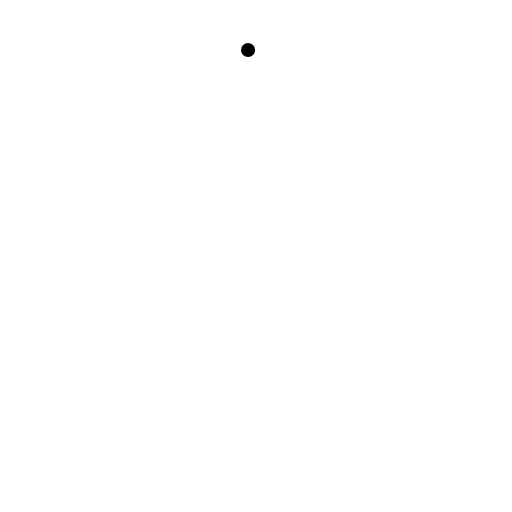
t = 0.00 s
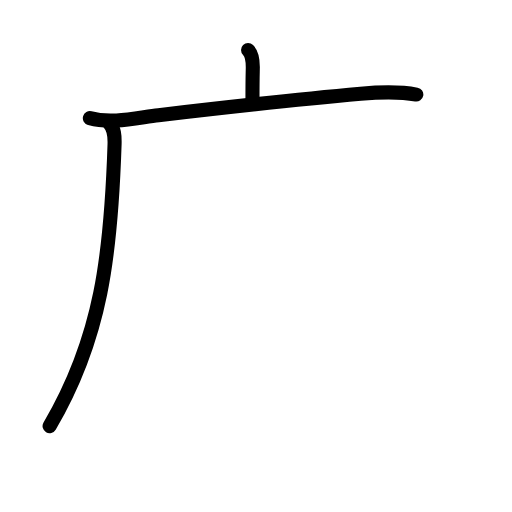
t = 2.88 s
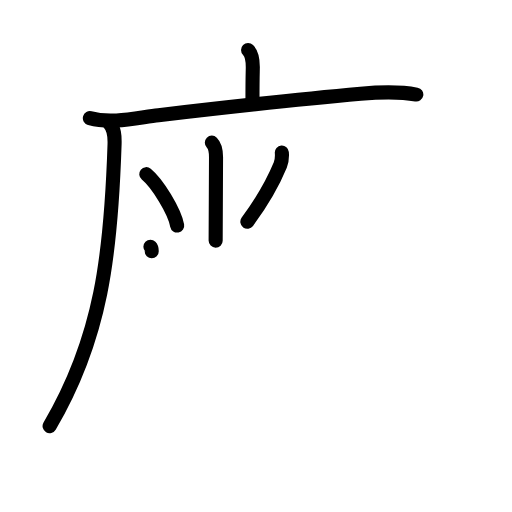
t = 6.08 s
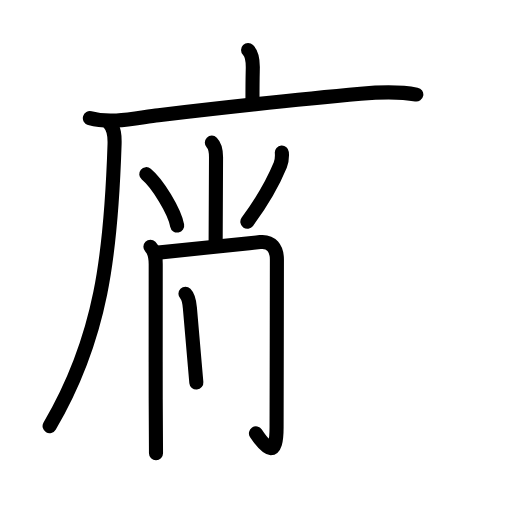
t = 8.92 s
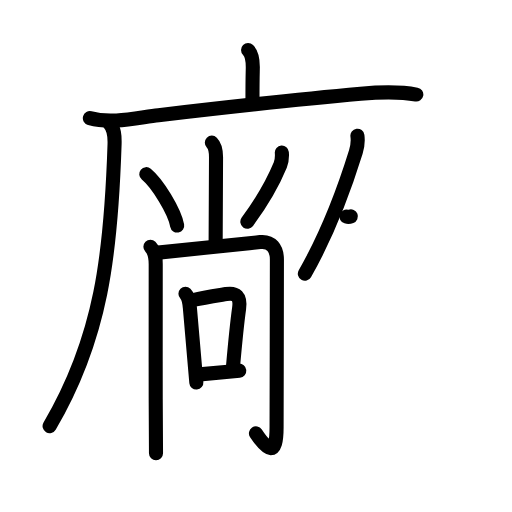
t = 12.08 s
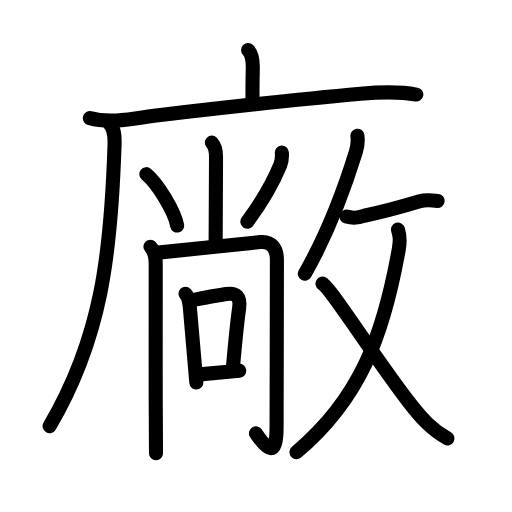
t = 15.00 s

The animated SVG that drew these frames (rendered in a browser with its animation timeline set to each time). Animation: 49 SMIL elements (animate=49); one cycle of 15.00 s.

<?xml version="1.0" encoding="UTF-8"?>
<!--
AniKanjiVG is licensed by CC-BY-SA Paul C. Sommerhoff (https://bitbucket.org/sommerhoff/anikanjivg).
AniKanjiVG uses KanjiVG which is licensed by CC-BY-SA Ulrich Apel (http://kanjivg.tagaini.net).
See also http://creativecommons.org/licenses/by-sa/3.0/
-->
<svg xmlns:kvg='http://kanjivg.tagaini.net' xmlns='http://www.w3.org/2000/svg' width='109' height='109' viewBox='0 0 109 109' style='fill:none;stroke:#000000;stroke-width:3;stroke-linecap:round;stroke-linejoin:round;' id="kvg:kanji_05ee0"><g id="kvg:05ee0" kvg:element="廠"><g id="kvg:05ee0-g1" kvg:element="广" kvg:position="tare" kvg:radical="general"><path id="kvg:05ee0-s1" kvg:type="㇑a" d="M52.81,10.63c0.97,0.97,1.01,2.62,1.01,3.65c0,0.79-0.07,1.84-0.07,6.71"><animate attributeName="d" begin="0.0s" dur="0.5s" from="M52.81,10.63C52.81,10.63,52.81,10.63,52.81,10.63" to="M52.81,10.63c0.97,0.97,1.01,2.62,1.01,3.65" />
<animate attributeName="d" begin="0.5s" dur="0.5s" from="M52.81,10.63c0.97,0.97,1.01,2.62,1.01,3.65c0,0,0,0,0,0,0" to="M52.81,10.63c0.97,0.97,1.01,2.62,1.01,3.65c0,0.79-0.07,1.84-0.07,6.71" />
</path>
<g id="kvg:05ee0-g2" kvg:element="厂"><path id="kvg:05ee0-s2" kvg:type="㇐" d="M19.13,25.15c4.63,1.26,10-0.09,14.61-0.63c14.13-1.65,29.77-3.39,43.03-4.57c4-0.35,7.92-0.56,11.86,0.18"><animate attributeName="d" begin="1.0s" dur="0.3333333333333333s" from="M19.13,25.15C19.13,25.15,19.13,25.15,19.13,25.15" to="M19.13,25.15c4.63,1.26,10-0.09,14.61-0.63" />
<animate attributeName="d" begin="1.3333333333333333s" dur="0.3333333333333333s" from="M19.13,25.15c4.63,1.26,10-0.09,14.61-0.63c0,0,0,0,0,0,0" to="M19.13,25.15c4.63,1.26,10-0.09,14.61-0.63c14.13-1.65,29.77-3.39,43.03-4.57" />
<animate attributeName="d" begin="1.6666666666666665s" dur="0.3333333333333333s" from="M19.13,25.15c4.63,1.26,10-0.09,14.61-0.63c14.13-1.65,29.77-3.39,43.03-4.57c0,0,0,0,0,0,0" to="M19.13,25.15c4.63,1.26,10-0.09,14.61-0.63c14.13-1.65,29.77-3.39,43.03-4.57c4-0.35,7.92-0.56,11.86,0.18" />
<animate attributeName="d" begin="0s" dur="1.0s" from="M-100,-100" to="M-100,-100" />
</path>
<path id="kvg:05ee0-s3" kvg:type="㇒" d="M23.24,26.25c1.13,1.13,1.2,2.75,1.15,4.46c-0.76,23.41-2.76,41.16-13.83,60"><animate attributeName="d" begin="2.0s" dur="0.5s" from="M23.24,26.25C23.24,26.25,23.24,26.25,23.24,26.25" to="M23.24,26.25c1.13,1.13,1.2,2.75,1.15,4.46" />
<animate attributeName="d" begin="2.5s" dur="0.5s" from="M23.24,26.25c1.13,1.13,1.2,2.75,1.15,4.46c0,0,0,0,0,0,0" to="M23.24,26.25c1.13,1.13,1.2,2.75,1.15,4.46c-0.76,23.41-2.76,41.16-13.83,60" />
<animate attributeName="d" begin="0s" dur="2.0s" from="M-100,-100" to="M-100,-100" />
</path>
</g>
</g>
<g id="kvg:05ee0-g3" kvg:element="敞"><g id="kvg:05ee0-g4" kvg:element="尚" kvg:variant="true" kvg:position="left"><g id="kvg:05ee0-g5" kvg:element="⺌" kvg:variant="true" kvg:original="小" kvg:position="top"><path id="kvg:05ee0-s4" kvg:type="㇑" d="M45.1,30.37c0.71,0.7,0.89,1.76,0.89,3.08c0,8.12-0.08,15.02-0.08,17.78"><animate attributeName="d" begin="3.0s" dur="0.5s" from="M45.1,30.37C45.1,30.37,45.1,30.37,45.1,30.37" to="M45.1,30.37c0.71,0.7,0.89,1.76,0.89,3.08" />
<animate attributeName="d" begin="3.5s" dur="0.5s" from="M45.1,30.37c0.71,0.7,0.89,1.76,0.89,3.08c0,0,0,0,0,0,0" to="M45.1,30.37c0.71,0.7,0.89,1.76,0.89,3.08c0,8.12-0.08,15.02-0.08,17.78" />
<animate attributeName="d" begin="0s" dur="3.0s" from="M-100,-100" to="M-100,-100" />
</path>
<path id="kvg:05ee0-s5" kvg:type="㇔" d="M31.14,37.08c2.41,1.98,5.98,7.87,6.58,10.94"><animate attributeName="d" begin="4.0s" dur="1.0s" from="M31.14,37.08C31.14,37.08,31.14,37.08,31.14,37.08" to="M31.14,37.08c2.41,1.98,5.98,7.87,6.58,10.94" />
<animate attributeName="d" begin="0s" dur="4.0s" from="M-100,-100" to="M-100,-100" />
</path>
<path id="kvg:05ee0-s6" kvg:type="㇒" d="M60,32.47c0.07,0.91,0.02,1.83-0.33,2.67c-1.54,3.73-3.17,6.86-7.01,12.07"><animate attributeName="d" begin="5.0s" dur="0.5s" from="M60,32.47C60,32.47,60,32.47,60,32.47" to="M60,32.47c0.07,0.91,0.02,1.83-0.33,2.67" />
<animate attributeName="d" begin="5.5s" dur="0.5s" from="M60,32.47c0.07,0.91,0.02,1.83-0.33,2.67c0,0,0,0,0,0,0" to="M60,32.47c0.07,0.91,0.02,1.83-0.33,2.67c-1.54,3.73-3.17,6.86-7.01,12.07" />
<animate attributeName="d" begin="0s" dur="5.0s" from="M-100,-100" to="M-100,-100" />
</path>
</g>
<g id="kvg:05ee0-g6" kvg:position="bottom"><g id="kvg:05ee0-g7" kvg:element="冂"><path id="kvg:05ee0-s7" kvg:type="㇑" d="M32.02,52.54c0.97,0.97,1.13,2.08,1.13,3.74c0,3.77-0.02,17.69,0,28.59c0.01,4.87,0.03,9.14,0.06,11.62"><animate attributeName="d" begin="6.0s" dur="0.3333333333333333s" from="M32.02,52.54C32.02,52.54,32.02,52.54,32.02,52.54" to="M32.02,52.54c0.97,0.97,1.13,2.08,1.13,3.74" />
<animate attributeName="d" begin="6.333333333333333s" dur="0.3333333333333333s" from="M32.02,52.54c0.97,0.97,1.13,2.08,1.13,3.74c0,0,0,0,0,0,0" to="M32.02,52.54c0.97,0.97,1.13,2.08,1.13,3.74c0,3.77-0.02,17.69,0,28.59" />
<animate attributeName="d" begin="6.666666666666667s" dur="0.3333333333333333s" from="M32.02,52.54c0.97,0.97,1.13,2.08,1.13,3.74c0,3.77-0.02,17.69,0,28.59c0,0,0,0,0,0,0" to="M32.02,52.54c0.97,0.97,1.13,2.08,1.13,3.74c0,3.77-0.02,17.69,0,28.59c0.01,4.87,0.03,9.14,0.06,11.62" />
<animate attributeName="d" begin="0s" dur="6.0s" from="M-100,-100" to="M-100,-100" />
</path>
<path id="kvg:05ee0-s8" kvg:type="㇆a" d="M33.66,53.78c8.81-0.96,15.1-1.56,21.72-2.24c2.43-0.25,3.56,1.36,3.57,3.71c0.02,9.91-0.07,24.92-0.07,35.75c0,6.31-1.88,5-4.39,1.25"><animate attributeName="d" begin="7.0s" dur="0.25s" from="M33.66,53.78C33.66,53.78,33.66,53.78,33.66,53.78" to="M33.66,53.78c8.81-0.96,15.1-1.56,21.72-2.24" />
<animate attributeName="d" begin="7.25s" dur="0.25s" from="M33.66,53.78c8.81-0.96,15.1-1.56,21.72-2.24c0,0,0,0,0,0,0" to="M33.66,53.78c8.81-0.96,15.1-1.56,21.72-2.24c2.43-0.25,3.56,1.36,3.57,3.71" />
<animate attributeName="d" begin="7.5s" dur="0.25s" from="M33.66,53.78c8.81-0.96,15.1-1.56,21.72-2.24c2.43-0.25,3.56,1.36,3.57,3.71c0,0,0,0,0,0,0" to="M33.66,53.78c8.81-0.96,15.1-1.56,21.72-2.24c2.43-0.25,3.56,1.36,3.57,3.71c0.02,9.91-0.07,24.92-0.07,35.75" />
<animate attributeName="d" begin="7.75s" dur="0.25s" from="M33.66,53.78c8.81-0.96,15.1-1.56,21.72-2.24c2.43-0.25,3.56,1.36,3.57,3.71c0.02,9.91-0.07,24.92-0.07,35.75c0,0,0,0,0,0,0" to="M33.66,53.78c8.81-0.96,15.1-1.56,21.72-2.24c2.43-0.25,3.56,1.36,3.57,3.71c0.02,9.91-0.07,24.92-0.07,35.75c0,6.31-1.88,5-4.39,1.25" />
<animate attributeName="d" begin="0s" dur="7.0s" from="M-100,-100" to="M-100,-100" />
</path>
</g>
<g id="kvg:05ee0-g8" kvg:element="口"><path id="kvg:05ee0-s9" kvg:type="㇑" d="M39.48,62.52c0.75,0.75,0.85,1.98,0.94,2.99c0.29,3.22,0.66,7.62,0.96,11.12c0.18,2.06,0.33,3.8,0.42,4.81"><animate attributeName="d" begin="8.0s" dur="0.3333333333333333s" from="M39.48,62.52C39.48,62.52,39.48,62.52,39.48,62.52" to="M39.48,62.52c0.75,0.75,0.85,1.98,0.94,2.99" />
<animate attributeName="d" begin="8.333333333333334s" dur="0.3333333333333333s" from="M39.48,62.52c0.75,0.75,0.85,1.98,0.94,2.99c0,0,0,0,0,0,0" to="M39.48,62.52c0.75,0.75,0.85,1.98,0.94,2.99c0.29,3.22,0.66,7.62,0.96,11.12" />
<animate attributeName="d" begin="8.666666666666666s" dur="0.3333333333333333s" from="M39.48,62.52c0.75,0.75,0.85,1.98,0.94,2.99c0.29,3.22,0.66,7.62,0.96,11.12c0,0,0,0,0,0,0" to="M39.48,62.52c0.75,0.75,0.85,1.98,0.94,2.99c0.29,3.22,0.66,7.62,0.96,11.12c0.18,2.06,0.33,3.8,0.42,4.81" />
<animate attributeName="d" begin="0s" dur="8.0s" from="M-100,-100" to="M-100,-100" />
</path>
<path id="kvg:05ee0-s10" kvg:type="㇕b" d="M41.39,63.81c1.64-0.39,4.75-0.88,6.75-1.21c2.11-0.35,3.11,0.52,2.76,3.07c-0.31,2.22-0.58,4.3-1.3,12.41"><animate attributeName="d" begin="9.0s" dur="0.3333333333333333s" from="M41.39,63.81C41.39,63.81,41.39,63.81,41.39,63.81" to="M41.39,63.81c1.64-0.39,4.75-0.88,6.75-1.21" />
<animate attributeName="d" begin="9.333333333333334s" dur="0.3333333333333333s" from="M41.39,63.81c1.64-0.39,4.75-0.88,6.75-1.21c0,0,0,0,0,0,0" to="M41.39,63.81c1.64-0.39,4.75-0.88,6.75-1.21c2.11-0.35,3.11,0.52,2.76,3.07" />
<animate attributeName="d" begin="9.666666666666666s" dur="0.3333333333333333s" from="M41.39,63.81c1.64-0.39,4.75-0.88,6.75-1.21c2.11-0.35,3.11,0.52,2.76,3.07c0,0,0,0,0,0,0" to="M41.39,63.81c1.64-0.39,4.75-0.88,6.75-1.21c2.11-0.35,3.11,0.52,2.76,3.07c-0.31,2.22-0.58,4.3-1.3,12.41" />
<animate attributeName="d" begin="0s" dur="9.0s" from="M-100,-100" to="M-100,-100" />
</path>
<path id="kvg:05ee0-s11" kvg:type="㇐b" d="M42.52,79.7c3.48-0.32,6.11-0.57,8.42-0.79"><animate attributeName="d" begin="10.0s" dur="1.0s" from="M42.52,79.7C42.52,79.7,42.52,79.7,42.52,79.7" to="M42.52,79.7c3.48-0.32,6.11-0.57,8.42-0.79" />
<animate attributeName="d" begin="0s" dur="10.0s" from="M-100,-100" to="M-100,-100" />
</path>
</g>
</g>
</g>
<g id="kvg:05ee0-g9" kvg:element="攵" kvg:variant="true" kvg:original="攴" kvg:position="right"><g id="kvg:05ee0-g10" kvg:position="top"><path id="kvg:05ee0-s12" kvg:type="㇒" d="M76.09,28.89c0.18,1.29,0.03,2.27-0.34,3.48c-2.25,7.25-5.62,16.75-10.85,25.9"><animate attributeName="d" begin="11.0s" dur="0.5s" from="M76.09,28.89C76.09,28.89,76.09,28.89,76.09,28.89" to="M76.09,28.89c0.18,1.29,0.03,2.27-0.34,3.48" />
<animate attributeName="d" begin="11.5s" dur="0.5s" from="M76.09,28.89c0.18,1.29,0.03,2.27-0.34,3.48c0,0,0,0,0,0,0" to="M76.09,28.89c0.18,1.29,0.03,2.27-0.34,3.48c-2.25,7.25-5.62,16.75-10.85,25.9" />
<animate attributeName="d" begin="0s" dur="11.0s" from="M-100,-100" to="M-100,-100" />
</path>
<path id="kvg:05ee0-s13" kvg:type="㇐" d="M73.75,46.11c1.27,0.37,2.53,0.31,3.79-0.18c3.29-0.67,7.58-1.8,11.81-3.07c1.24-0.37,2.55-0.24,3.82-0.09"><animate attributeName="d" begin="12.0s" dur="0.3333333333333333s" from="M73.75,46.11C73.75,46.11,73.75,46.11,73.75,46.11" to="M73.75,46.11c1.27,0.37,2.53,0.31,3.79-0.18" />
<animate attributeName="d" begin="12.333333333333334s" dur="0.3333333333333333s" from="M73.75,46.11c1.27,0.37,2.53,0.31,3.79-0.18c0,0,0,0,0,0,0" to="M73.75,46.11c1.27,0.37,2.53,0.31,3.79-0.18c3.29-0.67,7.58-1.8,11.81-3.07" />
<animate attributeName="d" begin="12.666666666666666s" dur="0.3333333333333333s" from="M73.75,46.11c1.27,0.37,2.53,0.31,3.79-0.18c3.29-0.67,7.58-1.8,11.81-3.07c0,0,0,0,0,0,0" to="M73.75,46.11c1.27,0.37,2.53,0.31,3.79-0.18c3.29-0.67,7.58-1.8,11.81-3.07c1.24-0.37,2.55-0.24,3.82-0.09" />
<animate attributeName="d" begin="0s" dur="12.0s" from="M-100,-100" to="M-100,-100" />
</path>
</g>
<g id="kvg:05ee0-g11" kvg:element="乂" kvg:position="bottom"><g id="kvg:05ee0-g12" kvg:element="丿"><path id="kvg:05ee0-s14" kvg:type="㇒" d="M84.73,48.88c0.35,1.16,0.55,2,0.18,4.12c-3.28,18.51-8.28,31.88-21.79,43.26"><animate attributeName="d" begin="13.0s" dur="0.5s" from="M84.73,48.88C84.73,48.88,84.73,48.88,84.73,48.88" to="M84.73,48.88c0.35,1.16,0.55,2,0.18,4.12" />
<animate attributeName="d" begin="13.5s" dur="0.5s" from="M84.73,48.88c0.35,1.16,0.55,2,0.18,4.12c0,0,0,0,0,0,0" to="M84.73,48.88c0.35,1.16,0.55,2,0.18,4.12c-3.28,18.51-8.28,31.88-21.79,43.26" />
<animate attributeName="d" begin="0s" dur="13.0s" from="M-100,-100" to="M-100,-100" />
</path>
</g>
<path id="kvg:05ee0-s15" kvg:type="㇏" d="M68.65,60.39c1.85,1.07,11.15,15.83,18.45,25.27c2.78,3.6,4.91,5.85,8.16,7.68"><animate attributeName="d" begin="14.0s" dur="0.5s" from="M68.65,60.39C68.65,60.39,68.65,60.39,68.65,60.39" to="M68.65,60.39c1.85,1.07,11.15,15.83,18.45,25.27" />
<animate attributeName="d" begin="14.5s" dur="0.5s" from="M68.65,60.39c1.85,1.07,11.15,15.83,18.45,25.27c0,0,0,0,0,0,0" to="M68.65,60.39c1.85,1.07,11.15,15.83,18.45,25.27c2.78,3.6,4.91,5.85,8.16,7.68" />
<animate attributeName="d" begin="0s" dur="14.0s" from="M-100,-100" to="M-100,-100" />
</path>
</g>
</g>
</g>
</g>
</svg>
